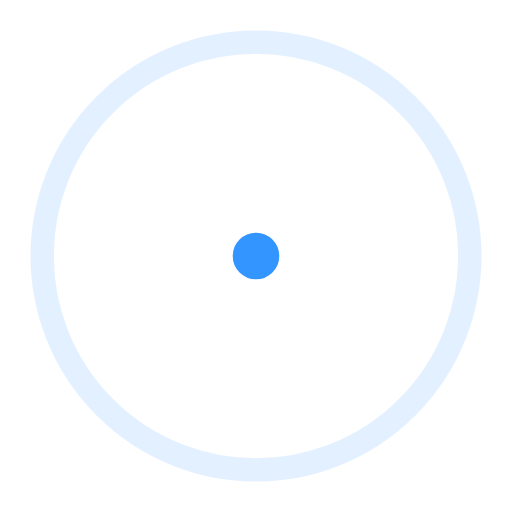
t = 0.00 s
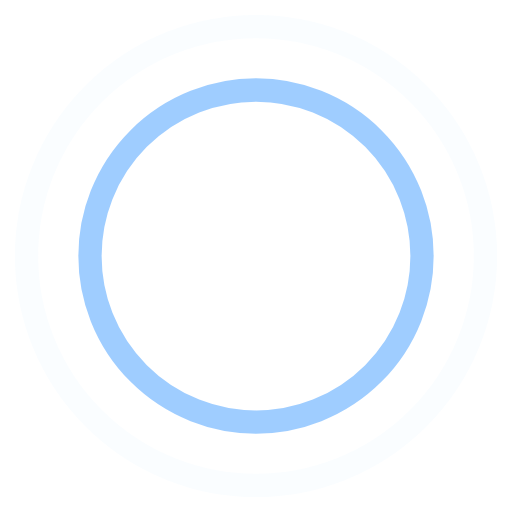
t = 0.45 s
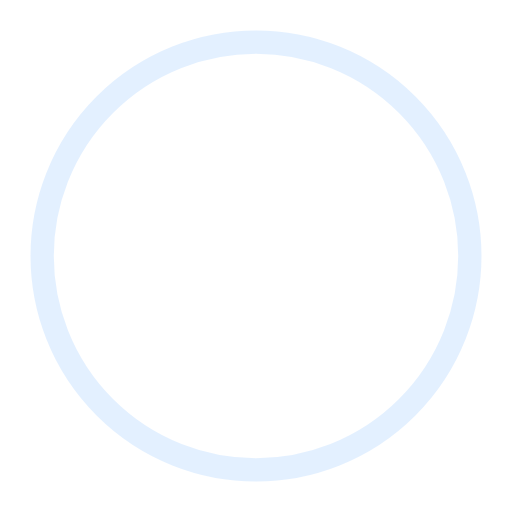
t = 0.90 s
t = 1.35 s: frame unchanged from t = 0.45 s, image omitted

The animated SVG that drew these frames (rendered in a browser with its animation timeline set to each time). Animation: 4 SMIL elements (animate=4); one cycle of 1.80 s, repeats indefinitely.

<!-- By Sam Herbert (@sherb), for everyone. More @ http://goo.gl/7AJzbL -->
<svg width="44" height="44" viewBox="0 0 44 44" xmlns="http://www.w3.org/2000/svg" stroke="#3395ff">
    <g fill="none" fill-rule="evenodd" stroke-width="2">
        <circle cx="22" cy="22" r="1">
            <animate attributeName="r"
                begin="0s" dur="1.8s"
                values="1; 20"
                calcMode="spline"
                keyTimes="0; 1"
                keySplines="0.165, 0.84, 0.44, 1"
                repeatCount="indefinite" />
            <animate attributeName="stroke-opacity"
                begin="0s" dur="1.8s"
                values="1; 0"
                calcMode="spline"
                keyTimes="0; 1"
                keySplines="0.3, 0.61, 0.355, 1"
                repeatCount="indefinite" />
        </circle>
        <circle cx="22" cy="22" r="1">
            <animate attributeName="r"
                begin="-0.9s" dur="1.8s"
                values="1; 20"
                calcMode="spline"
                keyTimes="0; 1"
                keySplines="0.165, 0.84, 0.44, 1"
                repeatCount="indefinite" />
            <animate attributeName="stroke-opacity"
                begin="-0.9s" dur="1.8s"
                values="1; 0"
                calcMode="spline"
                keyTimes="0; 1"
                keySplines="0.3, 0.61, 0.355, 1"
                repeatCount="indefinite" />
        </circle>
    </g>
</svg>
